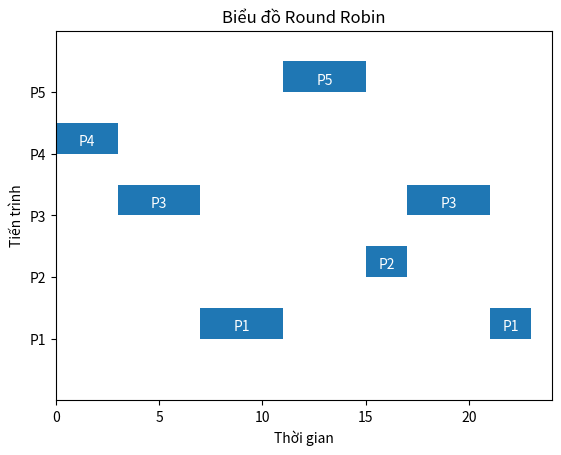

Generate this figure with matplotlib:
import matplotlib.pyplot as plt
ready_list = {
    "P1" : {
        "entry_time_rl" : 2,
        "cpu_burst" : 6,
        "remain_time" : 6,
    },
    "P2" : {
        "entry_time_rl": 5,
        "cpu_burst" : 2,
        "remain_time" : 2,
    },
    "P3" : {
        "entry_time_rl": 1,
        "cpu_burst" : 8,
        "remain_time" : 8,
    },
    "P4" : {
        "entry_time_rl": 0,
        "cpu_burst" : 3,
        "remain_time" : 3,
    },
    "P5" : {
        "entry_time_rl": 4,
        "cpu_burst" : 4,
        "remain_time" : 4,
    },
}

start_time = {}
end_time = {}
queue_process = []
delay_time = {}
quantum_time = 4
current_time = 0
#Sorting entry_time_rl
sorted_ready_list =  dict(sorted(ready_list.items(),key=lambda x:x[1]["entry_time_rl"]))

#Initialize start_time, end_time and queue_process
for process in sorted_ready_list.keys():
    start_time[process] = []
    end_time[process] = []
    delay_time[process] = None
    queue_process.append(process)

#Calculate start_time and end_time of each process and process the queue_process
while len(queue_process)>0:
    if current_time < ready_list[queue_process[0]]['entry_time_rl']:
        current_time = ready_list[queue_process[0]]['entry_time_rl']
    #Update start time
    start_time[queue_process[0]].append(current_time)
    #Based on remain_time -> calculate end_time, current_time and process the queue
    previous_remain_time = ready_list[queue_process[0]]['remain_time']
    ready_list[queue_process[0]]['remain_time'] -= quantum_time
    if ready_list[queue_process[0]]['remain_time'] <= 0:
        end_time[queue_process[0]].append(current_time+previous_remain_time)
        current_time += previous_remain_time
        ready_list[queue_process[0]]['remain_time'] = 0
        queue_process.pop(0)
    else:
        end_time[queue_process[0]].append(current_time+quantum_time)
        current_time += quantum_time
        queue_process.append(queue_process.pop(0))


# #Calculate waiting time
for process in ready_list.keys():
    total_delay = 0
    for x in range(len(start_time[process])):
        if x == 0:
            total_delay += (start_time[process][x]-ready_list[process]['entry_time_rl'])
        else:
            total_delay += (start_time[process][x]-end_time[process][x-1])
    delay_time[process] = total_delay

#Display
print(f"Quantum time: {quantum_time}\n")
for process in sorted_ready_list.keys():
    for x in range(len(start_time[process])):
        print(f"Process {process}: \n\t Start time ({x}): {start_time[process][x]} \t End time ({x}): {end_time[process][x]}\n")
    print(f"\n\t Total Delay time of Process {process}: {delay_time[process]}\n")

print(f"Average delay time: {sum(int (items[1]) for items in delay_time.items())/len(delay_time)}\n")

#Draw gantt graphic
fig, gnt = plt.subplots()
gnt.set_title("Biểu đồ Round Robin")
gnt.set_xlabel("Thời gian")
gnt.set_ylabel("Tiến trình")

y_ticks = []
value = 10
for process in ready_list.keys():
    y_ticks.append(value)
    value+=10

gnt.set_yticks(y_ticks)
gnt.set_yticklabels(ready_list.keys())
gnt.set_ylim(0,max(y_ticks)+10)

max_endtime_element = list(max(end_time.items(),key=lambda x:max(x[1])))
max_xvalue = max(max_endtime_element[1])
gnt.set_xlim(0,max_xvalue+1)

#Dwaw graphic
for process in ready_list.keys():
    index = list(ready_list.keys()).index(process)
    for x in range(len(start_time[process])):
        duration = end_time[process][x] - start_time[process][x]
        gnt.broken_barh([(start_time[process][x],duration)],(10 * (index+1),5),facecolors='tab:blue')
        gnt.text(start_time[process][x] + duration/2,10* (index+1)+2,process,ha='center',va='center',color='white')

plt.show()